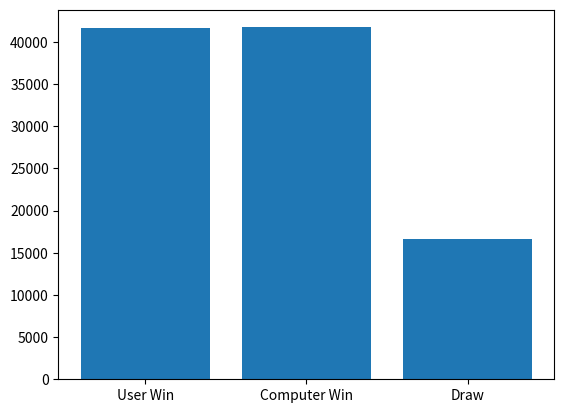

Reproduce this figure in Python.
import random

dice = (1,2,3,4,5,6)
computer = 0
user = 0
draw = 0
RUN_TIME = 100000

for i in range(RUN_TIME):
    user_dice = random.choice(dice)
    computer_dice = random.choice(dice)

    if user_dice == computer_dice:
        print('무승부!')
        draw += 1
    elif user_dice >= computer_dice:
        print('승리!')
        user += 1
    else:
        print('패배..')
        computer += 1
    # print(f'내 주사위 : {user_dice}\n컴퓨터 주사위 : {computer_dice}')

print(f'{user} and {computer} and {draw}')
print(f'승리확률 : {(user*100 / RUN_TIME):.1f}%')
print(f'패배확률 : {(computer*100 / RUN_TIME):.1f}%')
print(f'무승부확률 : {(draw*100 / RUN_TIME):.1f}%')


import matplotlib.pyplot as plt
plt.bar(["User Win", "Computer Win", "Draw"], [user, computer, draw])
plt.show()